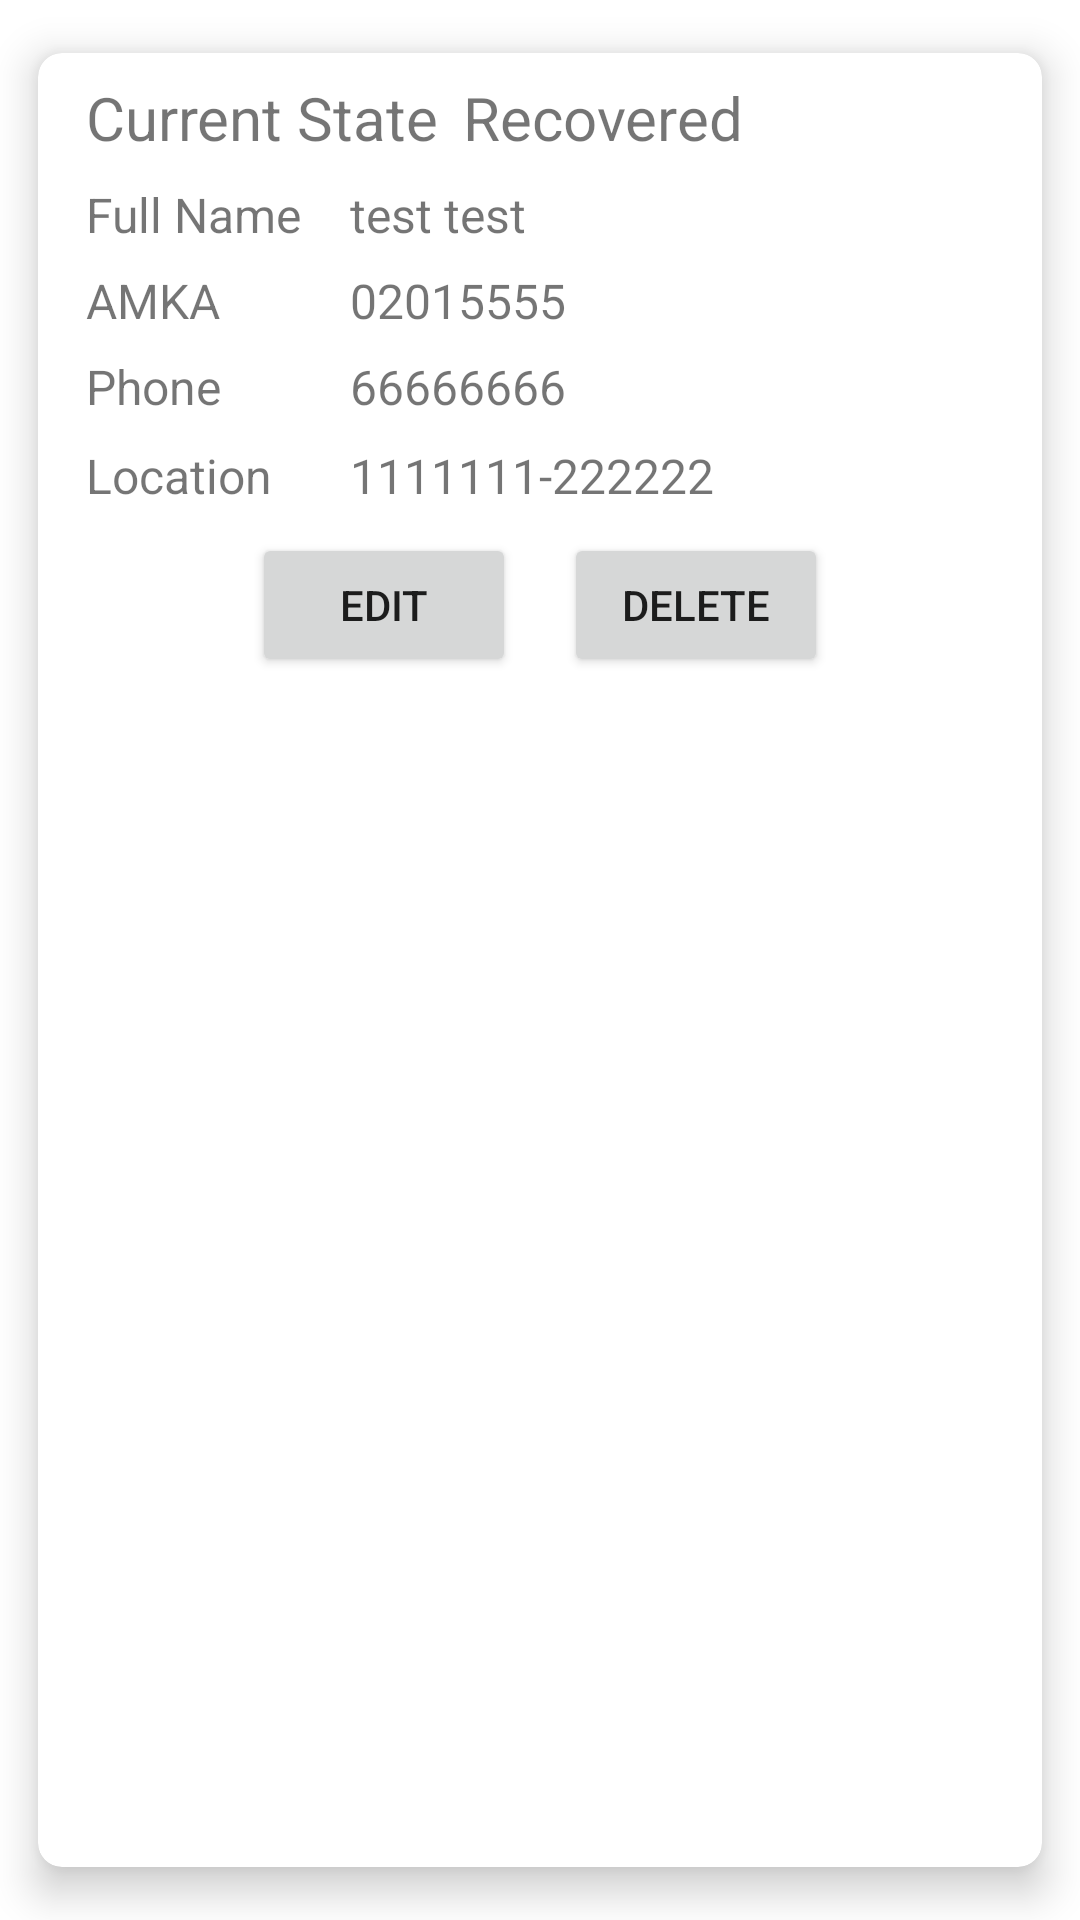

Write the Android layout XML for this screen, with the resource values it uses.
<!-- AndroidManifest.xml: application theme Theme.Final_exam -->
<!-- res/layout/case_view_control.xml -->
<?xml version="1.0" encoding="utf-8"?>
<androidx.cardview.widget.CardView xmlns:android="http://schemas.android.com/apk/res/android"
    xmlns:app="http://schemas.android.com/apk/res-auto"
    xmlns:tools="http://schemas.android.com/tools"
    android:layout_width="match_parent"
    android:layout_height="wrap_content"
    android:layout_margin="0dp"
    app:cardBackgroundColor="@color/white"
    app:cardCornerRadius="8dp"
    app:cardElevation="8dp"
    app:cardMaxElevation="10dp"
    app:cardPreventCornerOverlap="true"
    app:cardUseCompatPadding="true">

    <androidx.constraintlayout.widget.ConstraintLayout
        android:layout_width="match_parent"
        android:layout_height="215dp">

        <androidx.constraintlayout.widget.ConstraintLayout
            android:id="@+id/constraintLayout2"
            android:layout_width="0dp"
            android:layout_height="125dp"
            app:layout_constraintEnd_toEndOf="parent"
            app:layout_constraintHorizontal_bias="1.0"
            app:layout_constraintStart_toStartOf="parent"
            app:layout_constraintTop_toBottomOf="@+id/txt1">

            <TextView
                android:id="@+id/txt2"
                android:layout_width="wrap_content"
                android:layout_height="wrap_content"
                android:layout_marginStart="16dp"
                android:text="@string/full_name"
                android:textSize="16sp"
                app:layout_constraintBottom_toBottomOf="@+id/caseview_fullname"
                app:layout_constraintStart_toStartOf="parent"
                app:layout_constraintTop_toTopOf="@+id/caseview_fullname" />

            <TextView
                android:id="@+id/txt5"
                android:layout_width="wrap_content"
                android:layout_height="wrap_content"
                android:layout_marginStart="16dp"
                android:layout_marginTop="8dp"
                android:text="@string/location"
                android:textSize="16sp"
                app:layout_constraintStart_toStartOf="parent"
                app:layout_constraintTop_toBottomOf="@+id/txt4" />

            <TextView
                android:id="@+id/caseview_amka"
                android:layout_width="wrap_content"
                android:layout_height="wrap_content"
                android:layout_marginTop="7dp"
                android:text="02015555"
                android:textSize="16sp"
                app:layout_constraintStart_toStartOf="@+id/caseview_fullname"
                app:layout_constraintTop_toBottomOf="@+id/caseview_fullname" />

            <TextView
                android:id="@+id/txt4"
                android:layout_width="wrap_content"
                android:layout_height="wrap_content"
                android:layout_marginTop="7dp"
                android:text="@string/phone"
                android:textSize="16sp"
                app:layout_constraintStart_toStartOf="@+id/txt3"
                app:layout_constraintTop_toBottomOf="@+id/txt3" />

            <TextView
                android:id="@+id/txt3"
                android:layout_width="wrap_content"
                android:layout_height="wrap_content"
                android:layout_marginTop="7dp"
                android:text="@string/amka"
                android:textSize="16sp"
                app:layout_constraintStart_toStartOf="@+id/txt2"
                app:layout_constraintTop_toBottomOf="@+id/txt2" />

            <TextView
                android:id="@+id/caseview_location"
                android:layout_width="wrap_content"
                android:layout_height="wrap_content"
                android:layout_marginTop="8dp"
                android:text="1111111-222222"
                android:textSize="16sp"
                app:layout_constraintStart_toStartOf="@+id/caseview_phone"
                app:layout_constraintTop_toBottomOf="@+id/caseview_phone" />

            <TextView
                android:id="@+id/caseview_phone"
                android:layout_width="wrap_content"
                android:layout_height="wrap_content"
                android:layout_marginTop="7dp"
                android:text="66666666"
                android:textSize="16sp"
                app:layout_constraintStart_toStartOf="@+id/caseview_amka"
                app:layout_constraintTop_toBottomOf="@+id/caseview_amka" />

            <TextView
                android:id="@+id/caseview_fullname"
                android:layout_width="wrap_content"
                android:layout_height="wrap_content"
                android:layout_marginStart="16dp"
                android:layout_marginTop="8dp"
                android:text="test test"
                android:textSize="16sp"
                app:layout_constraintStart_toEndOf="@+id/txt2"
                app:layout_constraintTop_toTopOf="parent" />

        </androidx.constraintlayout.widget.ConstraintLayout>

        <androidx.constraintlayout.widget.ConstraintLayout
            android:id="@+id/constraintLayout3"
            android:layout_width="wrap_content"
            android:layout_height="wrap_content"
            app:layout_constraintEnd_toEndOf="parent"
            app:layout_constraintStart_toStartOf="parent"
            app:layout_constraintTop_toBottomOf="@+id/constraintLayout2">

            <Button
                android:id="@+id/caseview_editbutton"
                android:layout_width="wrap_content"
                android:layout_height="48dp"
                android:layout_marginStart="16dp"
                android:layout_weight="1"
                android:text="@string/edit"
                app:layout_constraintStart_toStartOf="parent"
                app:layout_constraintTop_toTopOf="parent" />

            <Button
                android:id="@+id/caseview_deletebutton"
                android:layout_width="wrap_content"
                android:layout_height="48dp"
                android:layout_marginStart="16dp"
                android:layout_marginEnd="16dp"
                android:layout_weight="1"
                android:text="@string/delete"
                app:layout_constraintEnd_toEndOf="parent"
                app:layout_constraintStart_toEndOf="@+id/caseview_editbutton"
                app:layout_constraintTop_toTopOf="parent" />
        </androidx.constraintlayout.widget.ConstraintLayout>

        <TextView
            android:id="@+id/txt1"
            android:layout_width="wrap_content"
            android:layout_height="wrap_content"
            android:layout_marginStart="16dp"
            android:layout_marginTop="8dp"
            android:text="@string/current_state"
            android:textSize="20sp"
            app:layout_constraintStart_toStartOf="parent"
            app:layout_constraintTop_toTopOf="parent" />

        <TextView
            android:id="@+id/caseview_currentstate"
            android:layout_width="wrap_content"
            android:layout_height="wrap_content"
            android:layout_marginStart="8dp"
            android:layout_marginTop="8dp"
            android:text="Recovered"
            android:textSize="20sp"
            app:layout_constraintStart_toEndOf="@+id/txt1"
            app:layout_constraintTop_toTopOf="parent" />

    </androidx.constraintlayout.widget.ConstraintLayout>
</androidx.cardview.widget.CardView>
<!-- resources referenced by this layout -->
<resources>
  <color name="white">#FFFFFFFF</color>
  <string name="amka">AMKA</string>
  <string name="current_state">Current State</string>
  <string name="delete">Delete</string>
  <string name="edit">Edit</string>
  <string name="full_name">Full Name</string>
  <string name="location">Location</string>
  <string name="phone">Phone</string>
  <style name="Theme.Final_exam" parent="Theme.MaterialComponents.DayNight.DarkActionBar">
          
          <item name="colorPrimary">@color/purple_500</item>
          <item name="colorPrimaryVariant">@color/purple_700</item>
          <item name="colorOnPrimary">@color/white</item>
          
          <item name="colorSecondary">@color/teal_200</item>
          <item name="colorSecondaryVariant">@color/teal_700</item>
          <item name="colorOnSecondary">@color/black</item>
          
          <item name="android:statusBarColor" tools:targetApi="l">?attr/colorPrimaryVariant</item>
          
      </style>
  <color name="purple_500">#FF6200EE</color>
  <color name="purple_700">#FF3700B3</color>
  <color name="teal_200">#FF03DAC5</color>
  <color name="teal_700">#FF018786</color>
  <color name="black">#FF000000</color>
</resources>
